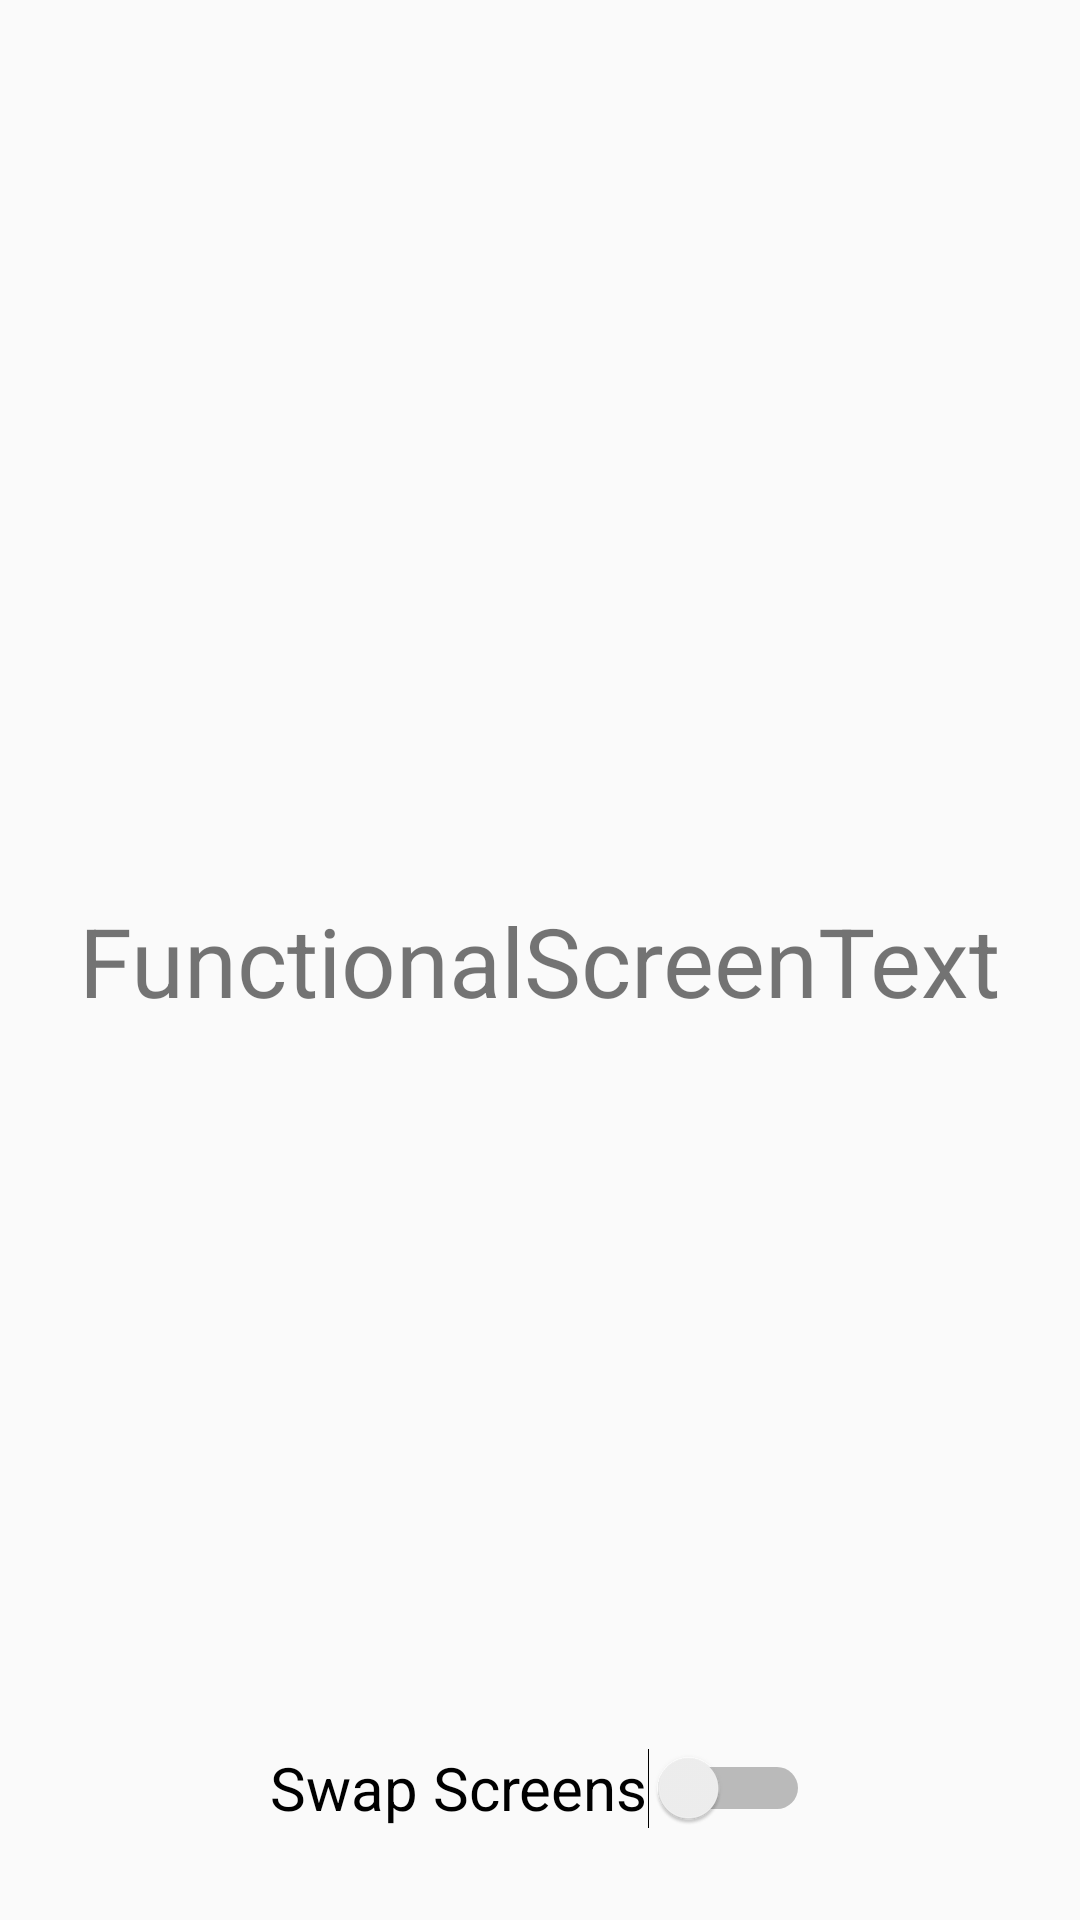

Produce the Android XML layout that renders to this screen, including the resource entries it uses.
<!-- AndroidManifest.xml: application theme Theme.Melodii -->
<!-- res/layout/functional_screen_layout.xml -->
<?xml version="1.0" encoding="utf-8"?>
<androidx.constraintlayout.widget.ConstraintLayout xmlns:android="http://schemas.android.com/apk/res/android"
    xmlns:app="http://schemas.android.com/apk/res-auto"
    xmlns:tools="http://schemas.android.com/tools"
    android:id="@+id/functionalConstraintLayout"
    android:layout_width="match_parent"
    android:layout_height="match_parent">

    <TextView
        android:id="@+id/functionalScreenText"
        android:layout_width="wrap_content"
        android:layout_height="wrap_content"
        android:text="@string/functionalscreentext"
        android:textSize="32sp"
        app:layout_constraintBottom_toBottomOf="parent"
        app:layout_constraintEnd_toEndOf="parent"
        app:layout_constraintStart_toStartOf="parent"
        app:layout_constraintTop_toTopOf="parent" />

    <Switch
        android:id="@+id/swapScreensBtn"
        android:layout_width="wrap_content"
        android:layout_height="48dp"
        android:layout_margin="20sp"
        android:text="@string/swap_screens"
        android:textSize="20sp"
        app:layout_constraintBottom_toBottomOf="parent"
        app:layout_constraintEnd_toEndOf="parent"
        app:layout_constraintStart_toStartOf="parent" />
</androidx.constraintlayout.widget.ConstraintLayout>
<!-- resources referenced by this layout -->
<resources>
  <string name="functionalscreentext">FunctionalScreenText</string>
  <string name="swap_screens">Swap Screens</string>
  <style name="Theme.Melodii" parent="android:Theme.Material.Light.NoActionBar" />
</resources>
